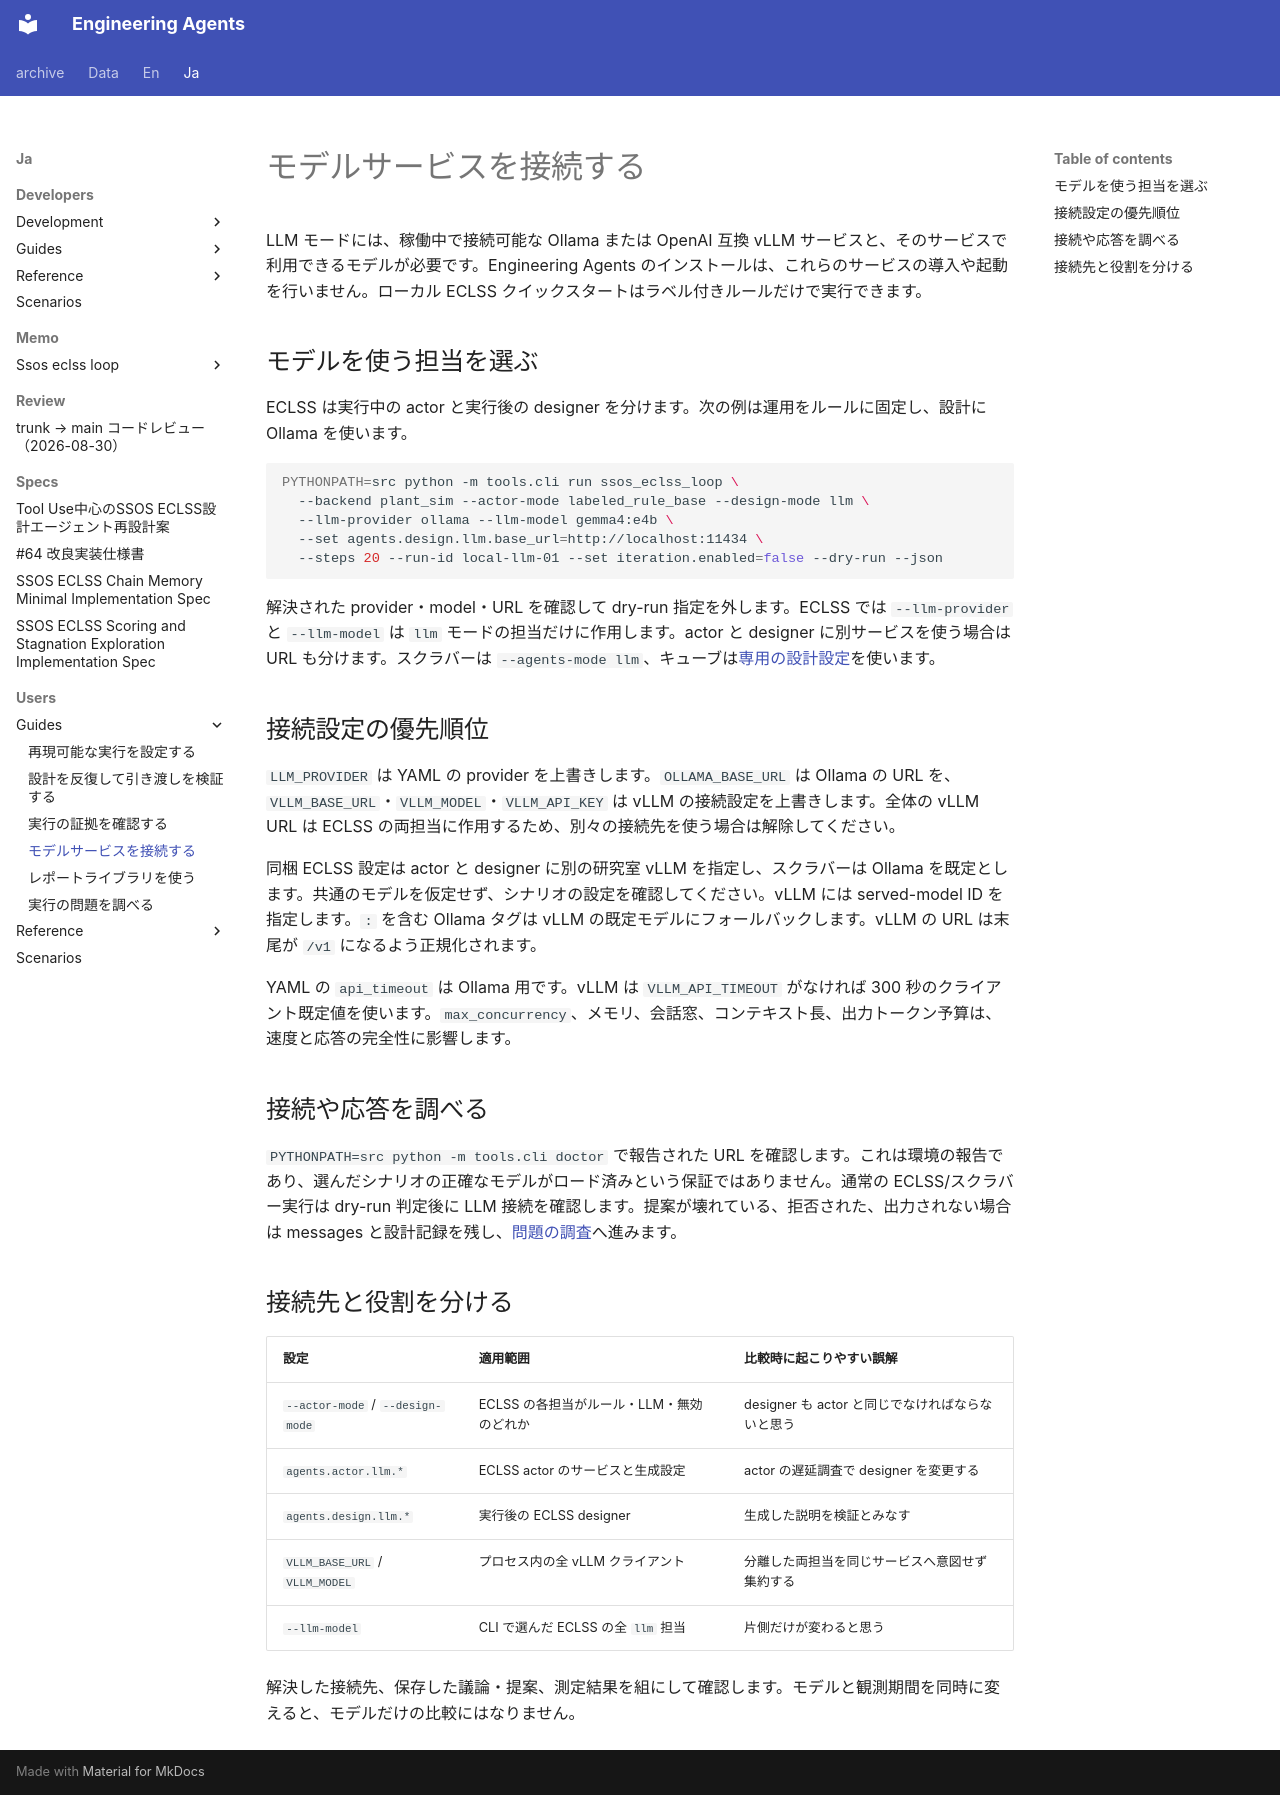

repository: hirototamura/engineering_agents · page: ja/users/guides/llm/index.html · generator: mkdocs

# モデルサービスを接続する

LLM モードには、稼働中で接続可能な Ollama または OpenAI 互換 vLLM サービスと、そのサービスで利用できるモデルが必要です。Engineering Agents のインストールは、これらのサービスの導入や起動を行いません。ローカル ECLSS クイックスタートはラベル付きルールだけで実行できます。

## モデルを使う担当を選ぶ

ECLSS は実行中の actor と実行後の designer を分けます。次の例は運用をルールに固定し、設計に Ollama を使います。

```bash
PYTHONPATH=src python -m tools.cli run ssos_eclss_loop \
  --backend plant_sim --actor-mode labeled_rule_base --design-mode llm \
  --llm-provider ollama --llm-model gemma4:e4b \
  --set agents.design.llm.base_url=http://localhost:11434 \
  --steps 20 --run-id local-llm-01 --set iteration.enabled=false --dry-run --json
```

解決された provider・model・URL を確認して dry-run 指定を外します。ECLSS では `--llm-provider` と `--llm-model` は `llm` モードの担当だけに作用します。actor と designer に別サービスを使う場合は URL も分けます。スクラバーは `--agents-mode llm`、キューブは[専用の設計設定](../scenarios/balancing_cube/configuration.md)を使います。

## 接続設定の優先順位

`LLM_PROVIDER` は YAML の provider を上書きします。`OLLAMA_BASE_URL` は Ollama の URL を、`VLLM_BASE_URL`・`VLLM_MODEL`・`VLLM_API_KEY` は vLLM の接続設定を上書きします。全体の vLLM URL は ECLSS の両担当に作用するため、別々の接続先を使う場合は解除してください。

同梱 ECLSS 設定は actor と designer に別の研究室 vLLM を指定し、スクラバーは Ollama を既定とします。共通のモデルを仮定せず、シナリオの設定を確認してください。vLLM には served-model ID を指定します。`:` を含む Ollama タグは vLLM の既定モデルにフォールバックします。vLLM の URL は末尾が `/v1` になるよう正規化されます。

YAML の `api_timeout` は Ollama 用です。vLLM は `VLLM_API_TIMEOUT` がなければ 300 秒のクライアント既定値を使います。`max_concurrency`、メモリ、会話窓、コンテキスト長、出力トークン予算は、速度と応答の完全性に影響します。

## 接続や応答を調べる

`PYTHONPATH=src python -m tools.cli doctor` で報告された URL を確認します。これは環境の報告であり、選んだシナリオの正確なモデルがロード済みという保証ではありません。通常の ECLSS/スクラバー実行は dry-run 判定後に LLM 接続を確認します。提案が壊れている、拒否された、出力されない場合は messages と設計記録を残し、[問題の調査](troubleshooting.md)へ進みます。

## 接続先と役割を分ける

| 設定 | 適用範囲 | 比較時に起こりやすい誤解 |
| --- | --- | --- |
| `--actor-mode` / `--design-mode` | ECLSS の各担当がルール・LLM・無効のどれか | designer も actor と同じでなければならないと思う |
| `agents.actor.llm.*` | ECLSS actor のサービスと生成設定 | actor の遅延調査で designer を変更する |
| `agents.design.llm.*` | 実行後の ECLSS designer | 生成した説明を検証とみなす |
| `VLLM_BASE_URL` / `VLLM_MODEL` | プロセス内の全 vLLM クライアント | 分離した両担当を同じサービスへ意図せず集約する |
| `--llm-model` | CLI で選んだ ECLSS の全 `llm` 担当 | 片側だけが変わると思う |

解決した接続先、保存した議論・提案、測定結果を組にして確認します。モデルと観測期間を同時に変えると、モデルだけの比較にはなりません。
